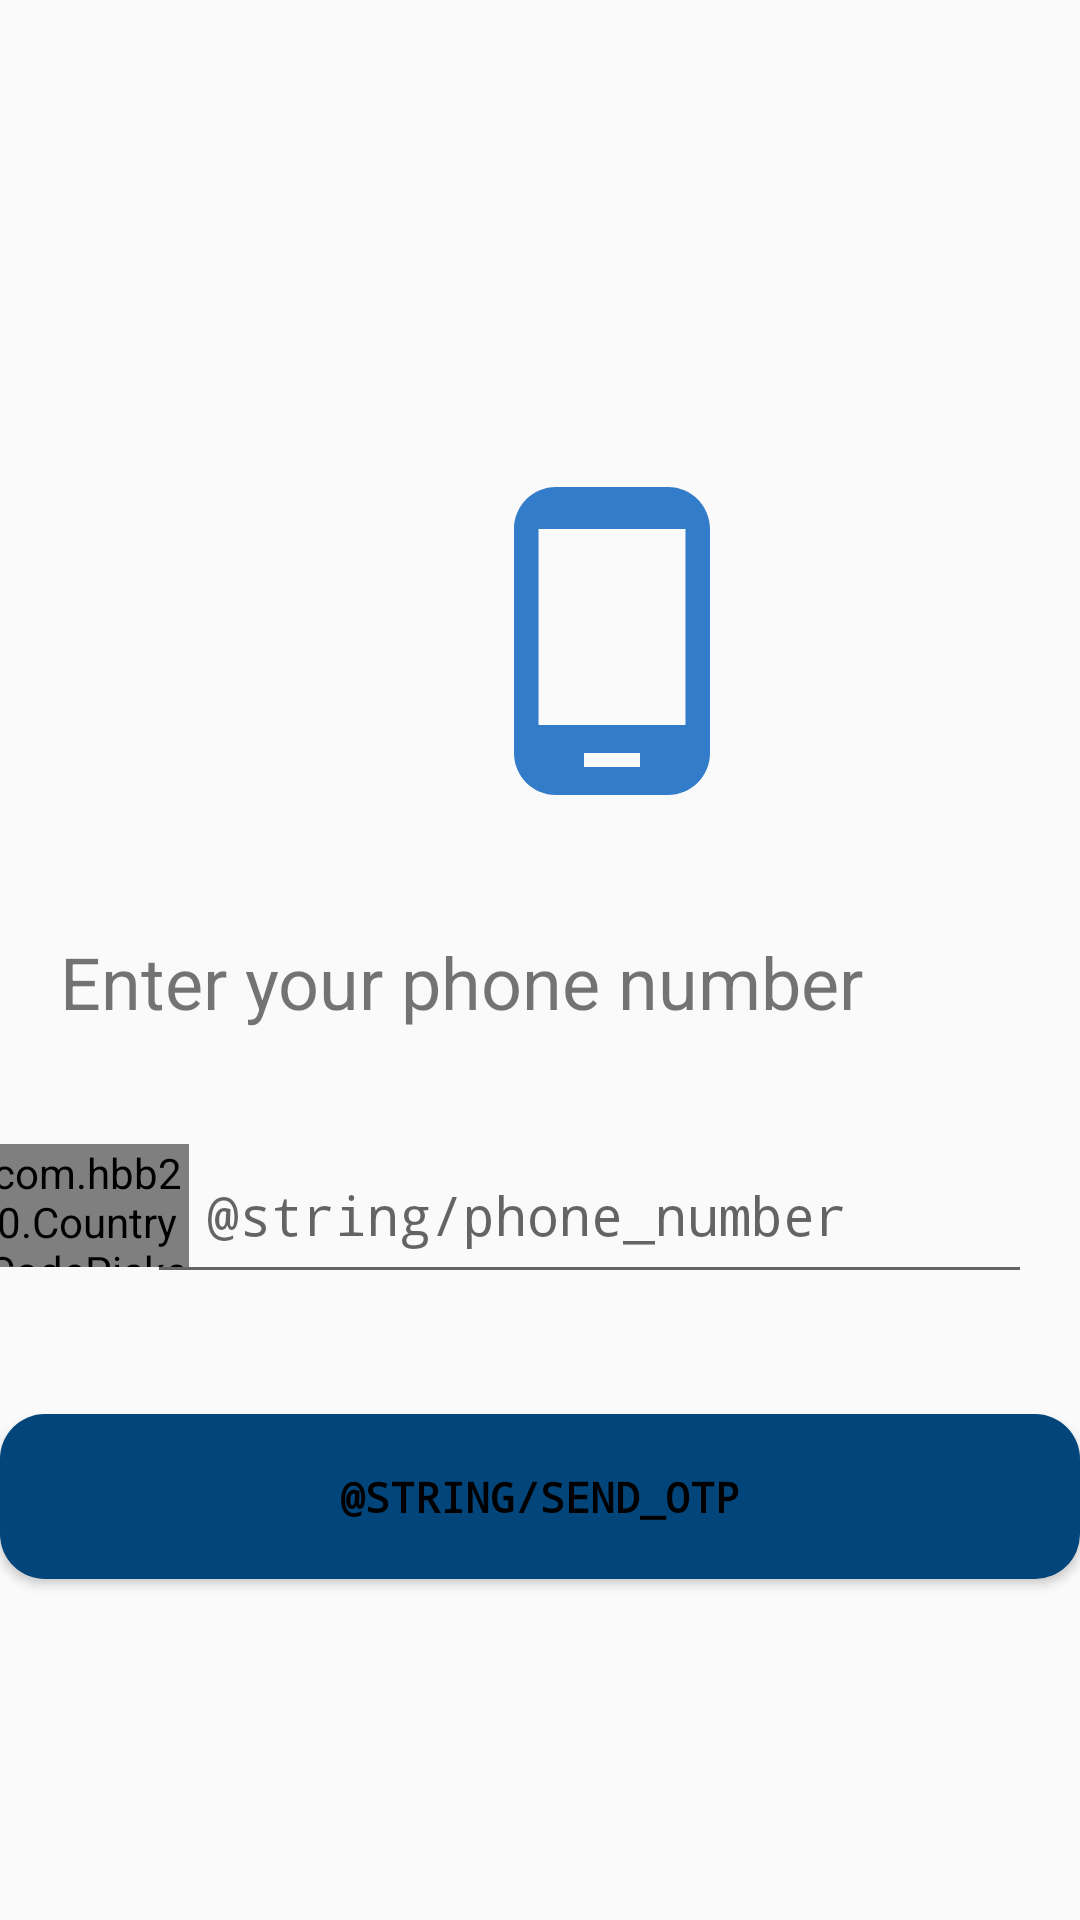

This screen was rendered from an Android layout file. Write that file and the resources it references.
<!-- AndroidManifest.xml: application theme Theme.Design.Light. -->
<!-- res/layout/activity_login_phone_number.xml -->
<?xml version="1.0" encoding="utf-8"?>
<androidx.constraintlayout.widget.ConstraintLayout xmlns:android="http://schemas.android.com/apk/res/android"
    xmlns:app="http://schemas.android.com/apk/res-auto"
    xmlns:tools="http://schemas.android.com/tools"
    android:layout_width="match_parent"
    android:layout_height="match_parent"
    tools:context=".LoginPhoneNumber">


    <ImageView
        android:id="@+id/imageViewLogin"
        android:layout_width="112dp"
        android:layout_height="115dp"
        android:layout_centerVertical="true"
        android:layout_marginStart="148dp"
        android:layout_marginTop="156dp"
        android:src="@drawable/phone"
        app:layout_constraintStart_toStartOf="parent"
        app:layout_constraintTop_toTopOf="parent" />

    <EditText
        android:id="@+id/login_mobile_number"
        android:layout_width="295dp"
        android:layout_height="56dp"
        android:layout_marginTop="32dp"
        android:layout_marginEnd="16dp"
        android:autofillHints="Phone Number"
        android:ems="10"
        android:fontFamily="monospace"
        android:hint="@string/phone_number"
        android:inputType="phone"
        android:maxLines="1"
        android:paddingStart="20dp"
        android:paddingEnd="20dp"
        android:textColor="@color/black"
        app:layout_constraintEnd_toEndOf="parent"
        app:layout_constraintTop_toBottomOf="@+id/PhoneNumberlbl" />

    <com.hbb20.CountryCodePicker
        android:id="@+id/login_countrycode"
        android:layout_width="68dp"
        android:layout_height="41dp"
        android:layout_marginStart="20dp"
        android:layout_marginTop="38dp"
        android:layout_marginEnd="12dp"
        app:ccp_showFlag="false"
        app:ccp_showNameCode="false"
        app:layout_constraintEnd_toStartOf="@+id/login_mobile_number"
        app:layout_constraintStart_toStartOf="parent"
        app:layout_constraintTop_toBottomOf="@+id/PhoneNumberlbl" />

    <Button
        android:id="@+id/send_otp_button"
        android:layout_width="match_parent"
        android:layout_height="55dp"
        android:layout_marginTop="40dp"
        android:background="@drawable/round_back_primary"
        android:fontFamily="monospace"
        android:text="@string/send_otp"
        android:textColor="@color/black"
        android:textStyle="bold"
        app:layout_constraintTop_toBottomOf="@+id/login_mobile_number"
        tools:layout_editor_absoluteX="0dp" />

    <TextView
        android:id="@+id/PhoneNumberlbl"
        android:layout_width="wrap_content"
        android:layout_height="wrap_content"
        android:layout_marginStart="20dp"
        android:layout_marginTop="40dp"
        android:text="Enter your phone number"
        android:textSize="24sp"
        app:layout_constraintStart_toStartOf="parent"
        app:layout_constraintTop_toBottomOf="@+id/imageViewLogin" />

    <ProgressBar
        android:id="@+id/login_progress_bar"
        style="?android:attr/progressBarStyle"
        android:layout_width="60dp"
        android:layout_height="59dp"
        android:layout_marginStart="180dp"
        android:layout_marginTop="34dp"
        android:layout_marginEnd="183dp"
        app:layout_constraintEnd_toEndOf="parent"
        app:layout_constraintStart_toStartOf="parent"
        app:layout_constraintTop_toBottomOf="@+id/send_otp_button"/>


</androidx.constraintlayout.widget.ConstraintLayout>
<!-- resources referenced by this layout -->
<resources>
  <color name="black">#FF000000</color>
  <!-- drawable phone (drawable) -->
  <vector android:height="24dp" android:tint="#327CC9"
      android:viewportHeight="24" android:viewportWidth="24"
      android:width="24dp" xmlns:android="http://schemas.android.com/apk/res/android">
      <path android:fillColor="@android:color/white" android:pathData="M16,1L8,1C6.34,1 5,2.34 5,4v16c0,1.66 1.34,3 3,3h8c1.66,0 3,-1.34 3,-3L19,4c0,-1.66 -1.34,-3 -3,-3zM14,21h-4v-1h4v1zM17.25,18L6.75,18L6.75,4h10.5v14z"/>
  </vector>
  <!-- drawable round_back_primary (drawable) -->
  <?xml version="1.0" encoding="utf-8"?>
  <shape xmlns:android="http://schemas.android.com/apk/res/android"
      android:shape="rectangle">
  
      <solid android:color="#02457a"/>
      <corners android:radius="15dp"/>
  </shape>
  <style name="Theme.Design.Light." parent="Base.Theme.SariSariStorePOS" />
  <style name="Base.Theme.SariSariStorePOS" parent="Theme.AppCompat.Light.NoActionBar">
          
          
  
          
      </style>
</resources>
